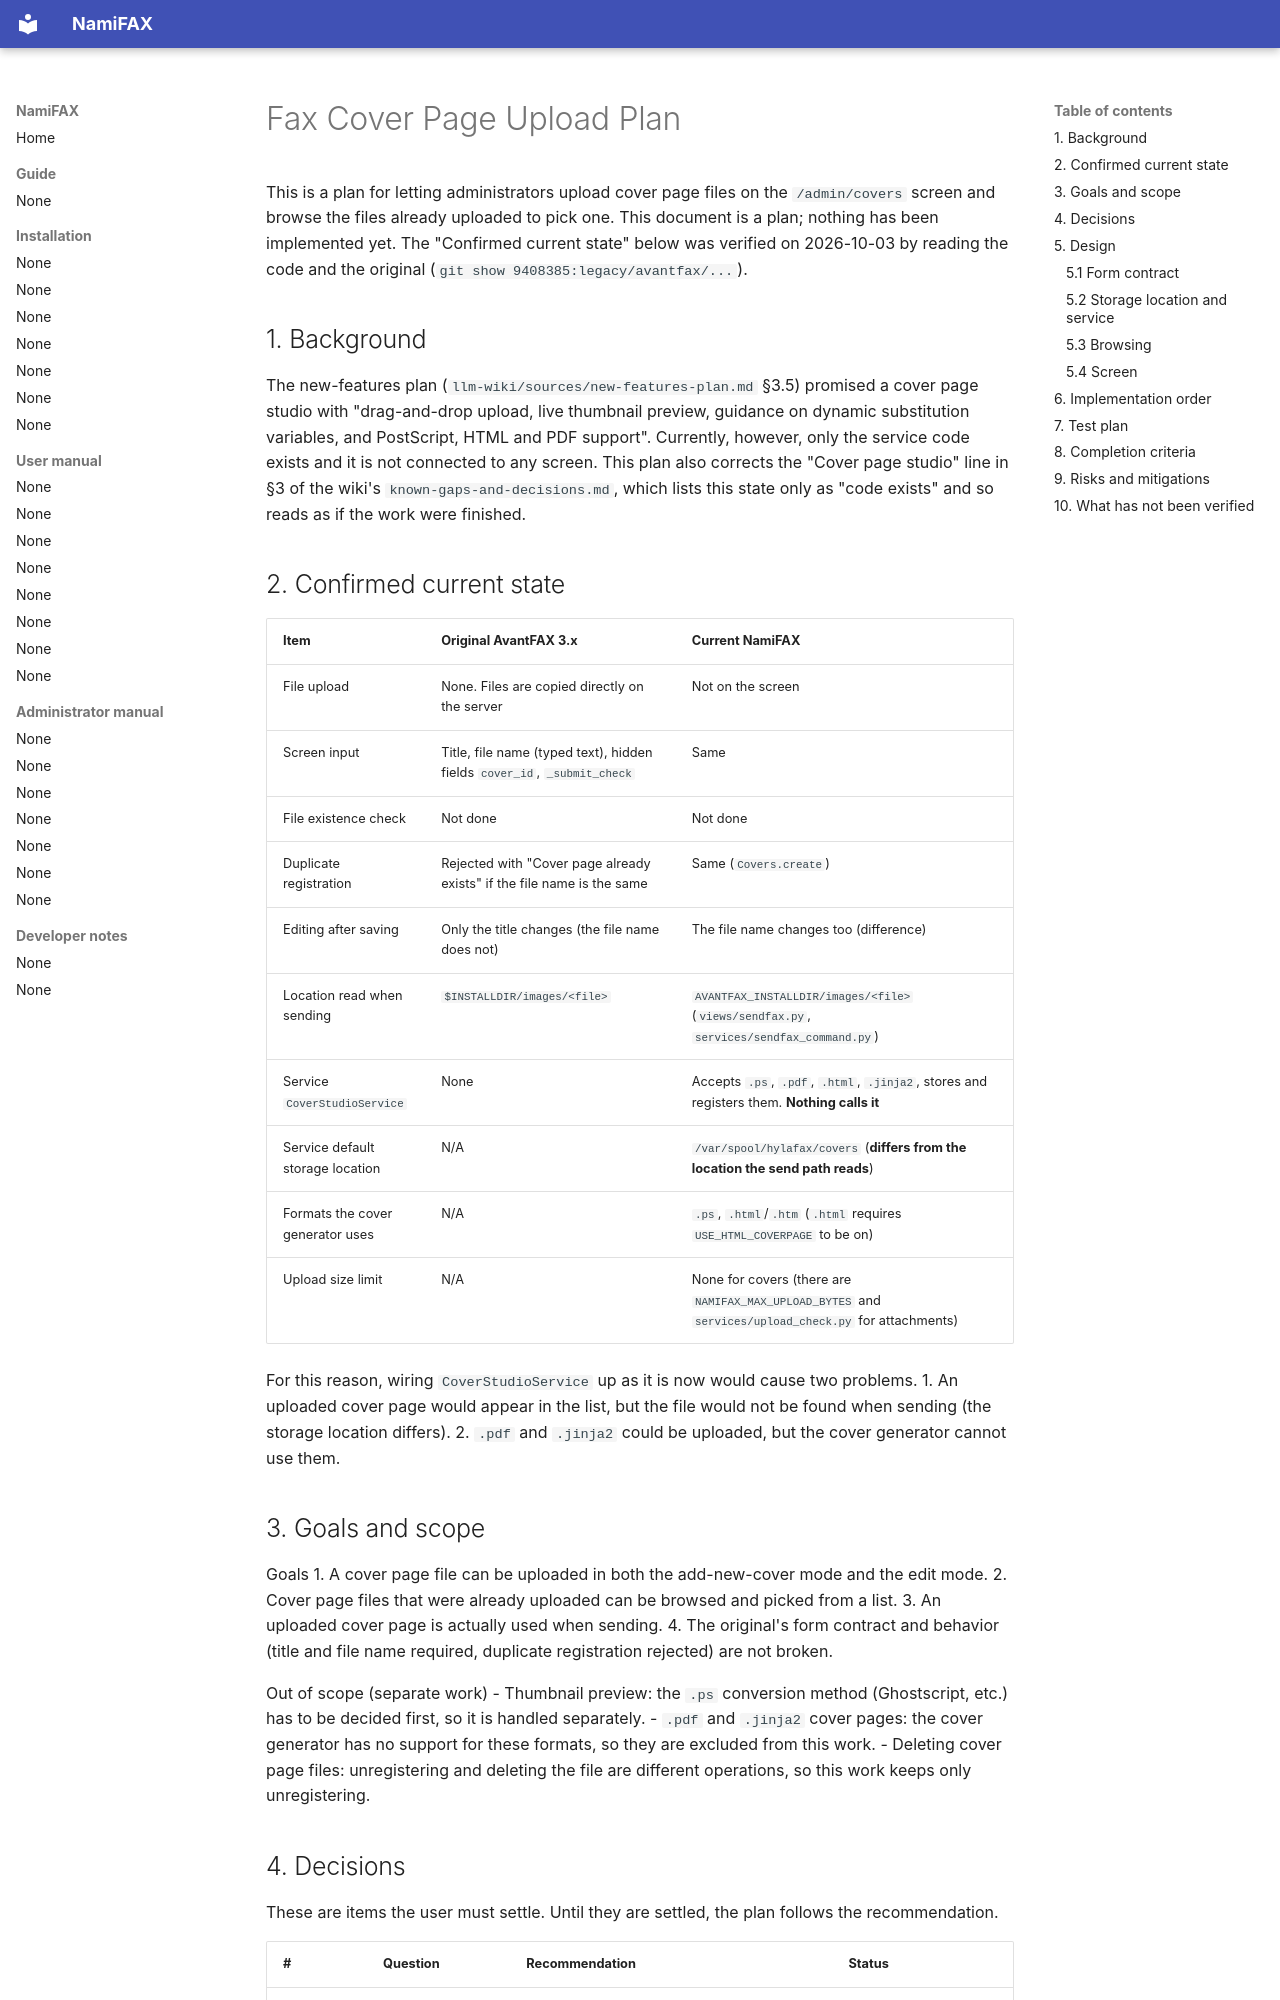

repository: search5/nami-fax · page: en/dev/cover-upload-plan/index.html · generator: mkdocs

# Fax Cover Page Upload Plan

This is a plan for letting administrators upload cover page files on the `/admin/covers` screen and browse the files already uploaded to pick one.
This document is a plan; nothing has been implemented yet. The "Confirmed current state" below was verified on 2026-10-03 by reading the code and the original (`git show 9408385:legacy/avantfax/...`).

## 1. Background

The new-features plan (`llm-wiki/sources/new-features-plan.md` §3.5) promised a cover page studio with "drag-and-drop upload, live thumbnail preview, guidance on dynamic substitution variables, and PostScript, HTML and PDF support".
Currently, however, only the service code exists and it is not connected to any screen. This plan also corrects the "Cover page studio" line in §3 of the wiki's `known-gaps-and-decisions.md`, which lists this state only as "code exists" and so reads as if the work were finished.

## 2. Confirmed current state

| Item | Original AvantFAX 3.x | Current NamiFAX |
| --- | --- | --- |
| File upload | None. Files are copied directly on the server | Not on the screen |
| Screen input | Title, file name (typed text), hidden fields `cover_id`, `_submit_check` | Same |
| File existence check | Not done | Not done |
| Duplicate registration | Rejected with "Cover page already exists" if the file name is the same | Same (`Covers.create`) |
| Editing after saving | Only the title changes (the file name does not) | The file name changes too (difference) |
| Location read when sending | `$INSTALLDIR/images/<file>` | `AVANTFAX_INSTALLDIR/images/<file>` (`views/sendfax.py`, `services/sendfax_command.py`) |
| Service `CoverStudioService` | None | Accepts `.ps`, `.pdf`, `.html`, `.jinja2`, stores and registers them. **Nothing calls it** |
| Service default storage location | N/A | `/var/spool/hylafax/covers` (**differs from the location the send path reads**) |
| Formats the cover generator uses | N/A | `.ps`, `.html`/`.htm` (`.html` requires `USE_HTML_COVERPAGE` to be on) |
| Upload size limit | N/A | None for covers (there are `NAMIFAX_MAX_UPLOAD_BYTES` and `services/upload_check.py` for attachments) |

For this reason, wiring `CoverStudioService` up as it is now would cause two problems.
1. An uploaded cover page would appear in the list, but the file would not be found when sending (the storage location differs).
2. `.pdf` and `.jinja2` could be uploaded, but the cover generator cannot use them.

## 3. Goals and scope

Goals
1. A cover page file can be uploaded in both the add-new-cover mode and the edit mode.
2. Cover page files that were already uploaded can be browsed and picked from a list.
3. An uploaded cover page is actually used when sending.
4. The original's form contract and behavior (title and file name required, duplicate registration rejected) are not broken.

Out of scope (separate work)
- Thumbnail preview: the `.ps` conversion method (Ghostscript, etc.) has to be decided first, so it is handled separately.
- `.pdf` and `.jinja2` cover pages: the cover generator has no support for these formats, so they are excluded from this work.
- Deleting cover page files: unregistering and deleting the file are different operations, so this work keeps only unregistering.
